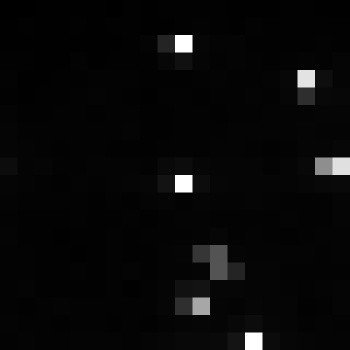

Source data for this figure (header and first rows):
, xmin, ymin, lat, lon, area, perimeter, max_nanowatts, min_nanowatts, moonlight_illumination, clear_sky_confidence, mean_nanowatts
0, 987, 3816, -6.347, -6.347, 1.0, 0.0, 193.2, 0.3913, 11.86, 0.0, 3.976
